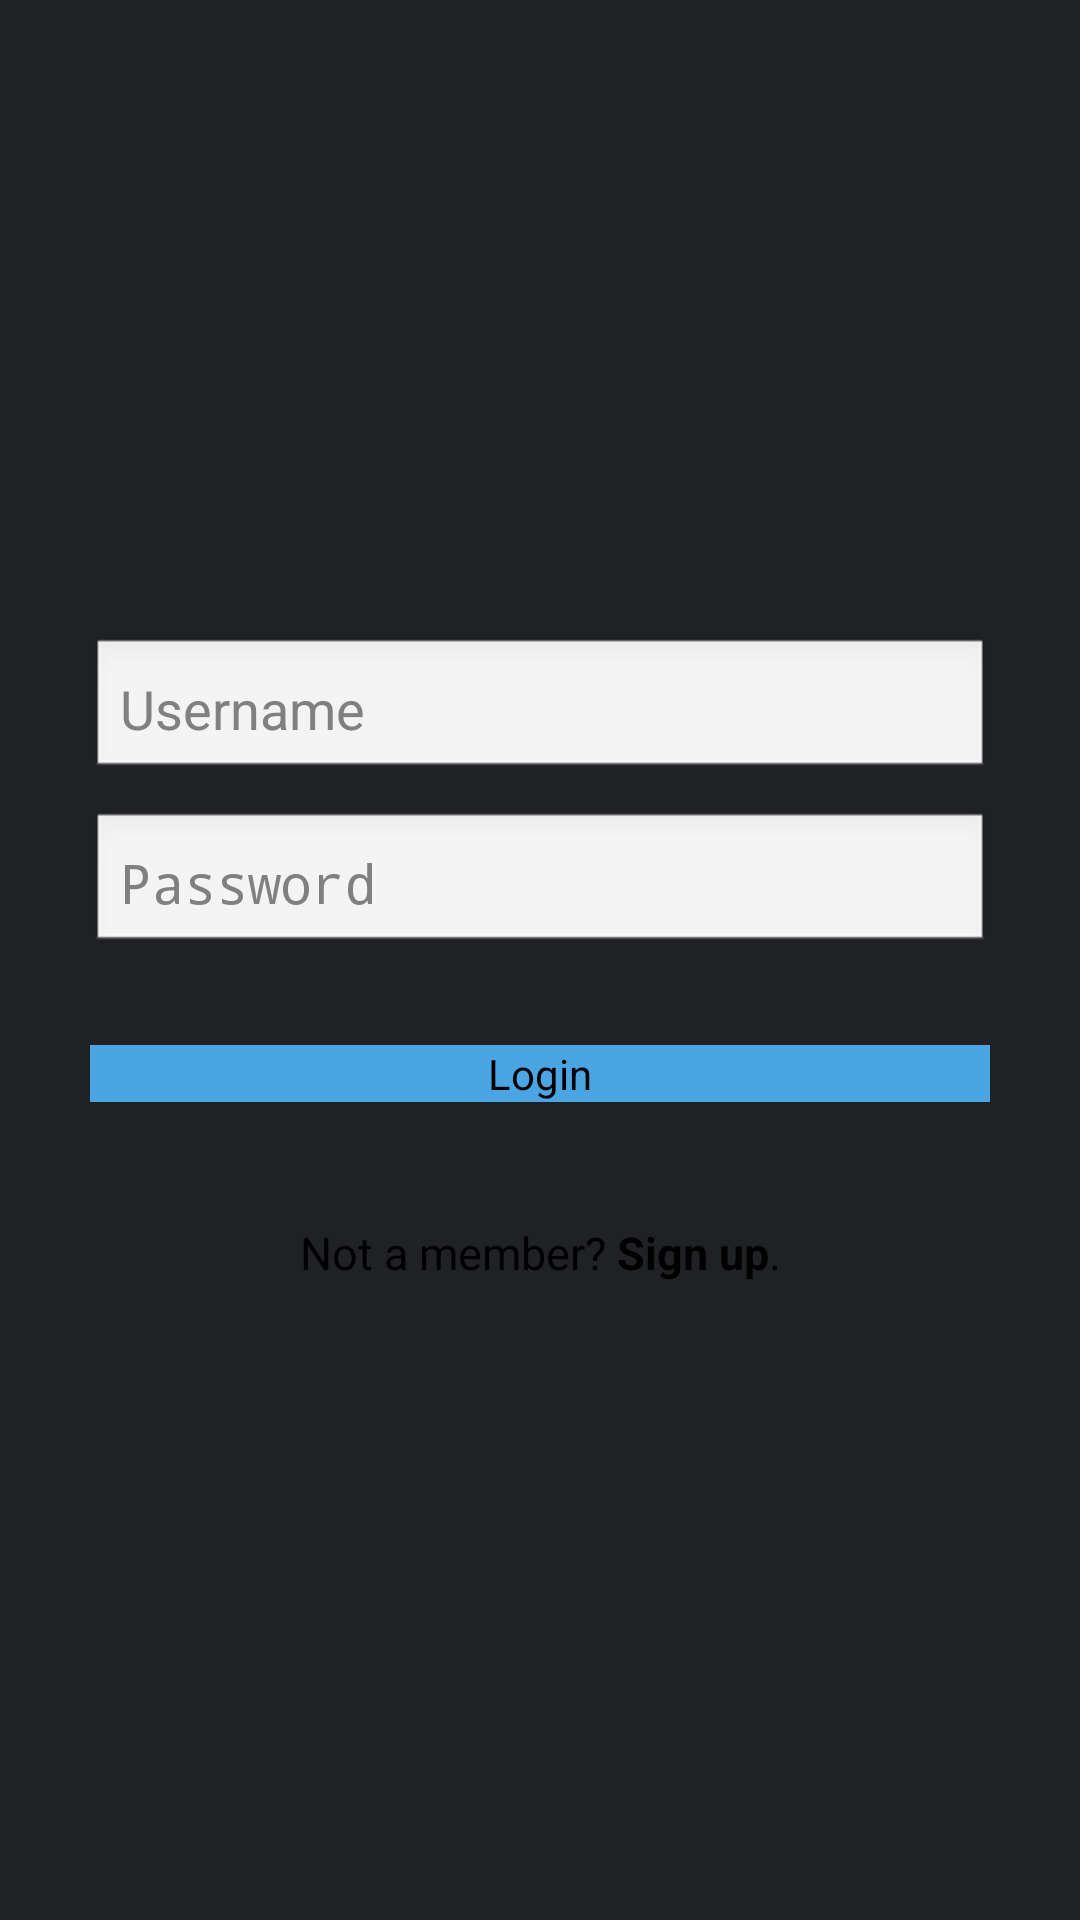

This screen was rendered from an Android layout file. Write that file and the resources it references.
<!-- AndroidManifest.xml: activity theme android:Theme.Translucent.NoTitleBar -->
<!-- res/layout/activity_login.xml -->
<?xml version="1.0" encoding="utf-8"?>
<LinearLayout xmlns:android="http://schemas.android.com/apk/res/android"
    xmlns:app="http://schemas.android.com/apk/res-auto"
    android:layout_width="fill_parent"
    android:layout_height="fill_parent"
    android:background="@color/colorPrimary"
    android:gravity="center"
    android:orientation="vertical"
    android:padding="10dp">

    <LinearLayout
        android:layout_width="fill_parent"
        android:layout_height="wrap_content"
        android:layout_gravity="center"
        android:orientation="vertical"
        android:paddingLeft="20dp"
        android:paddingRight="20dp">

        <EditText
            android:id="@+id/username_et"
            android:layout_width="fill_parent"
            android:layout_height="wrap_content"
            android:layout_marginBottom="10dp"
            android:autofillHints=".AUTOFILL_HINT_USERNAME"
            android:hint="@string/username"
            android:inputType="textCapWords"
            android:padding="10dp"
            android:singleLine="true" />

        <EditText
            android:id="@+id/password_et"
            android:layout_width="fill_parent"
            android:layout_height="wrap_content"
            android:layout_marginBottom="10dp"
            android:autofillHints=".AUTOFILL_HINT_PASSWORD"
            android:hint="@string/password"
            android:inputType="textPassword"
            android:padding="10dp"
            android:singleLine="true" />

        <Button
            android:layout_width="fill_parent"
            android:layout_height="wrap_content"
            android:layout_marginTop="20dp"
            android:background="@color/colorAccent"
            android:onClick="onLogin"
            android:text="@string/login" />

        <Button
            android:layout_width="fill_parent"
            android:layout_height="wrap_content"
            android:layout_marginTop="40dp"
            android:background="@null"
            android:onClick="onSignUp"
            android:text="@string/btn_link_to_register"
            android:textAllCaps="false"
            android:textSize="15sp" />

        <ImageView
            android:layout_width="wrap_content"
            android:layout_height="wrap_content"
            android:layout_gravity="center"
            android:contentDescription="@string/app_name"
            app:srcCompat="@mipmap/ic_launcher" />

    </LinearLayout>

</LinearLayout>
<!-- resources referenced by this layout -->
<resources>
  <color name="colorAccent">#4ba5e3</color>
  <color name="colorPrimary">#202124</color>
  <!-- mipmap ic_launcher: png bitmap (mipmap-hdpi, 2774 bytes) -->
  <string name="app_name">MusiQueue</string>
  <string name="btn_link_to_register">Not a member? <b>Sign up</b>.</string>
  <string name="login">Login</string>
  <string name="password">Password</string>
  <string name="username">Username</string>
</resources>
